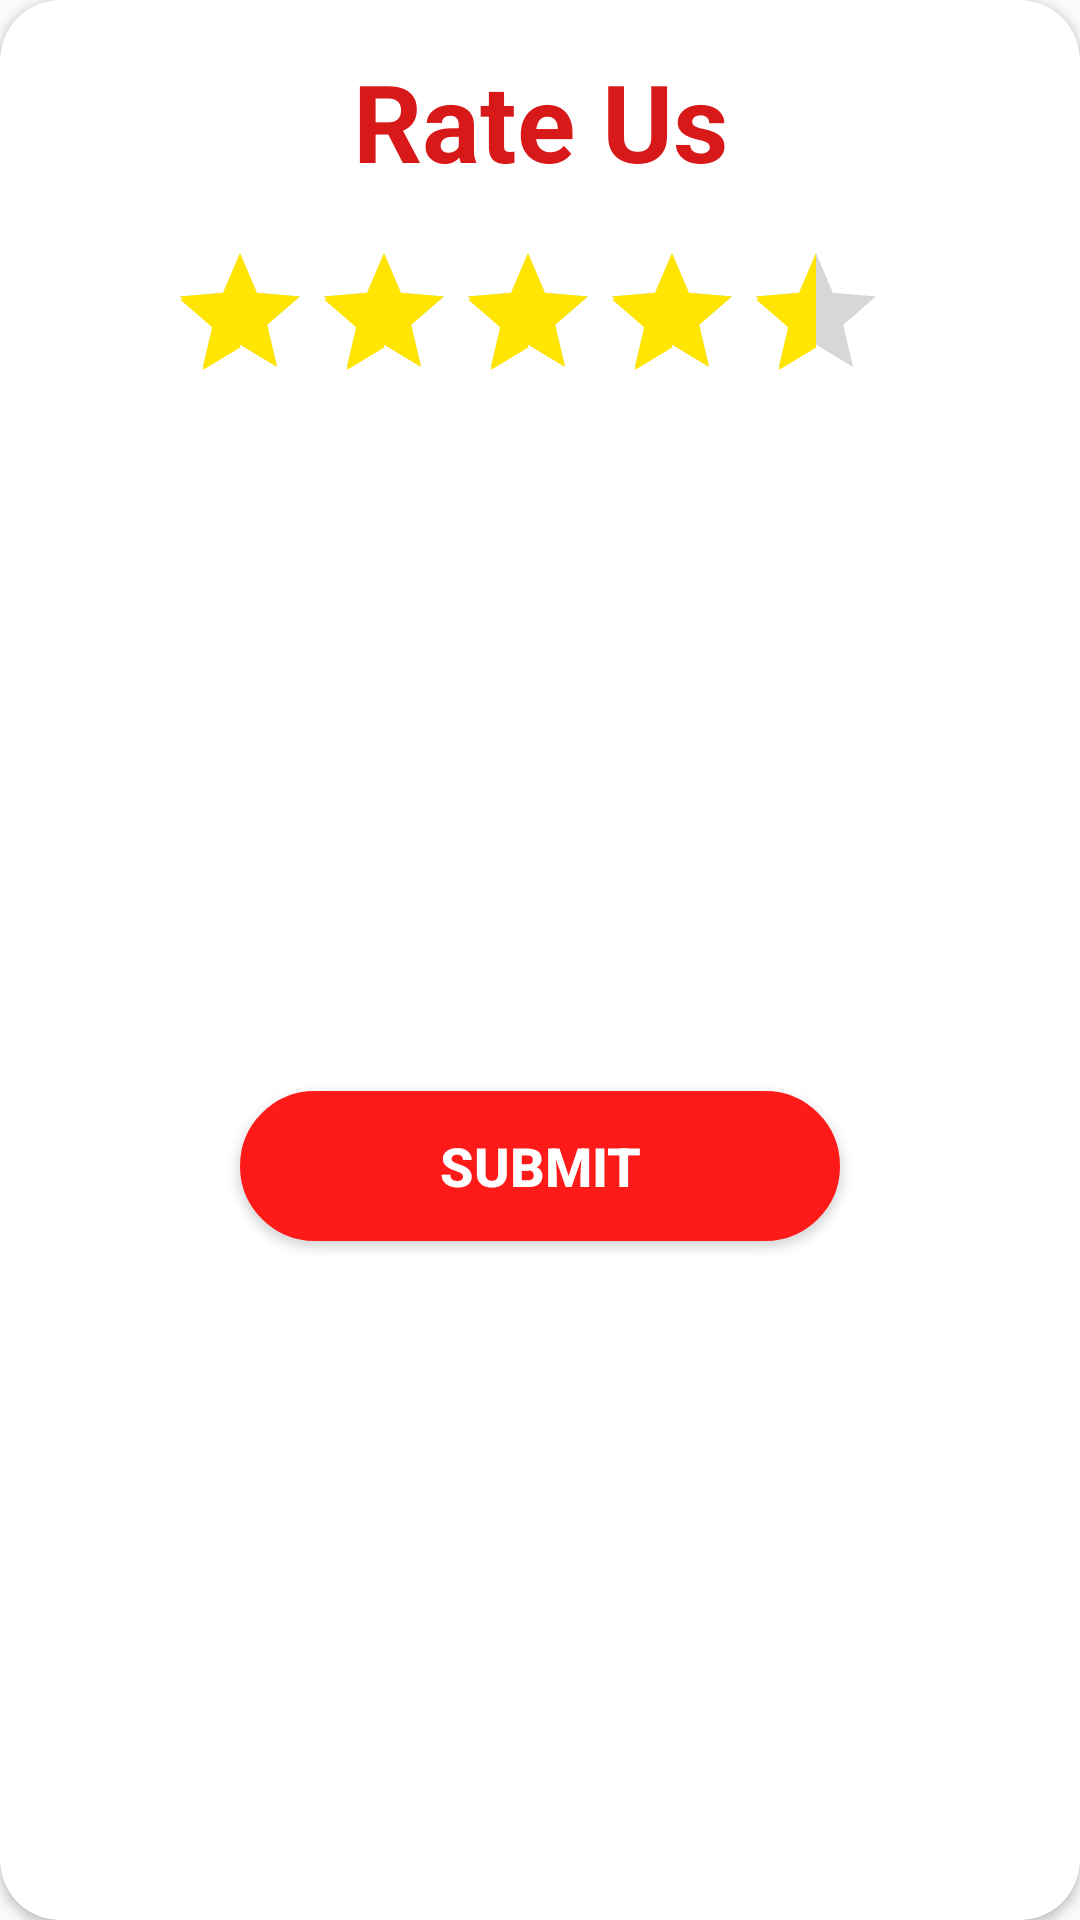

Layout XML and referenced resources for this Android screen:
<!-- AndroidManifest.xml: application theme AppTheme -->
<!-- res/layout/dialoglayout1.xml -->
<?xml version="1.0" encoding="utf-8"?>
<androidx.constraintlayout.widget.ConstraintLayout xmlns:android="http://schemas.android.com/apk/res/android"
    xmlns:app="http://schemas.android.com/apk/res-auto"
    xmlns:tools="http://schemas.android.com/tools"
    android:layout_width="350dp"
    android:layout_height="wrap_content"
    android:layout_gravity="center"

    android:orientation="vertical">

    <androidx.cardview.widget.CardView
        android:layout_width="match_parent"
        android:layout_height="match_parent"
        app:cardCornerRadius="20dp"
        app:layout_constraintBottom_toBottomOf="parent"
        app:layout_constraintEnd_toEndOf="parent"
        app:layout_constraintStart_toStartOf="parent"
        app:layout_constraintTop_toTopOf="parent">

        <androidx.constraintlayout.widget.ConstraintLayout
            android:layout_width="match_parent"
            android:layout_height="match_parent">

            <ImageView
                android:id="@+id/close"
                android:layout_width="wrap_content"
                android:layout_height="wrap_content"
                android:layout_marginTop="8dp"
                android:layout_marginEnd="8dp"
                app:layout_constraintEnd_toEndOf="parent"
                app:layout_constraintTop_toTopOf="parent"
                app:srcCompat="@drawable/close_icon" />

            <TextView
                android:id="@+id/textView5"
                android:layout_width="wrap_content"
                android:layout_height="wrap_content"
                android:layout_marginTop="16dp"
                android:text="Rate Us"
                android:textColor="@color/redi"
                android:textSize="36dp"
                android:textStyle="bold"
                app:layout_constraintEnd_toEndOf="parent"
                app:layout_constraintStart_toStartOf="parent"
                app:layout_constraintTop_toTopOf="parent" />


            <RatingBar
                android:id="@+id/rating"
                style="@style/Widget.AppCompat.RatingBar"
                android:layout_width="wrap_content"
                android:layout_height="wrap_content"
                android:layout_marginTop="16dp"
                android:numStars="5"
                android:progressTint="@color/yellow"
                android:rating="4.5"
                android:secondaryProgressTint="@color/yellow"
                app:layout_constraintEnd_toEndOf="@+id/close"
                app:layout_constraintStart_toStartOf="parent"
                app:layout_constraintTop_toBottomOf="@id/textView5" />

            <Button
                android:id="@+id/submit"
                android:layout_width="200dp"
                android:layout_height="50dp"
                android:layout_margin="20dp"
                android:layout_marginTop="32dp"
                android:layout_marginBottom="16dp"
                android:background="@drawable/button"
                android:text="Submit"

                android:textColor="#FFF"
                android:textSize="18dp"
                android:textStyle="bold"
                app:layout_constraintBottom_toBottomOf="parent"
                app:layout_constraintEnd_toEndOf="parent"
                app:layout_constraintStart_toStartOf="parent"
                app:layout_constraintTop_toBottomOf="@+id/rating" />
        </androidx.constraintlayout.widget.ConstraintLayout>

    </androidx.cardview.widget.CardView>

</androidx.constraintlayout.widget.ConstraintLayout>
<!-- resources referenced by this layout -->
<resources>
  <color name="redi">#D81919</color>
  <color name="yellow">#ffe500</color>
  <!-- drawable button (drawable) -->
  <shape xmlns:android="http://schemas.android.com/apk/res/android">
      <solid android:color="#ff1a1a" />
      <stroke android:width="1dp" android:color="#ff1a1a" />
      <padding android:left="10dp" android:top="10dp" android:right="10dp" android:bottom="10dp" />
      <corners android:radius="40dp" />
  </shape>
  <style name="AppTheme" parent="Theme.AppCompat.Light.NoActionBar">
          
          <item name="colorPrimary">@color/colorPrimary</item>
          <item name="colorPrimaryDark">@color/colorPrimaryDark</item>
          <item name="colorAccent">@color/colorAccent</item>
  
  
      </style>
  <color name="colorPrimary">#000000</color>
  <color name="colorPrimaryDark">#00574B</color>
  <color name="colorAccent">#D81B60</color>
</resources>
